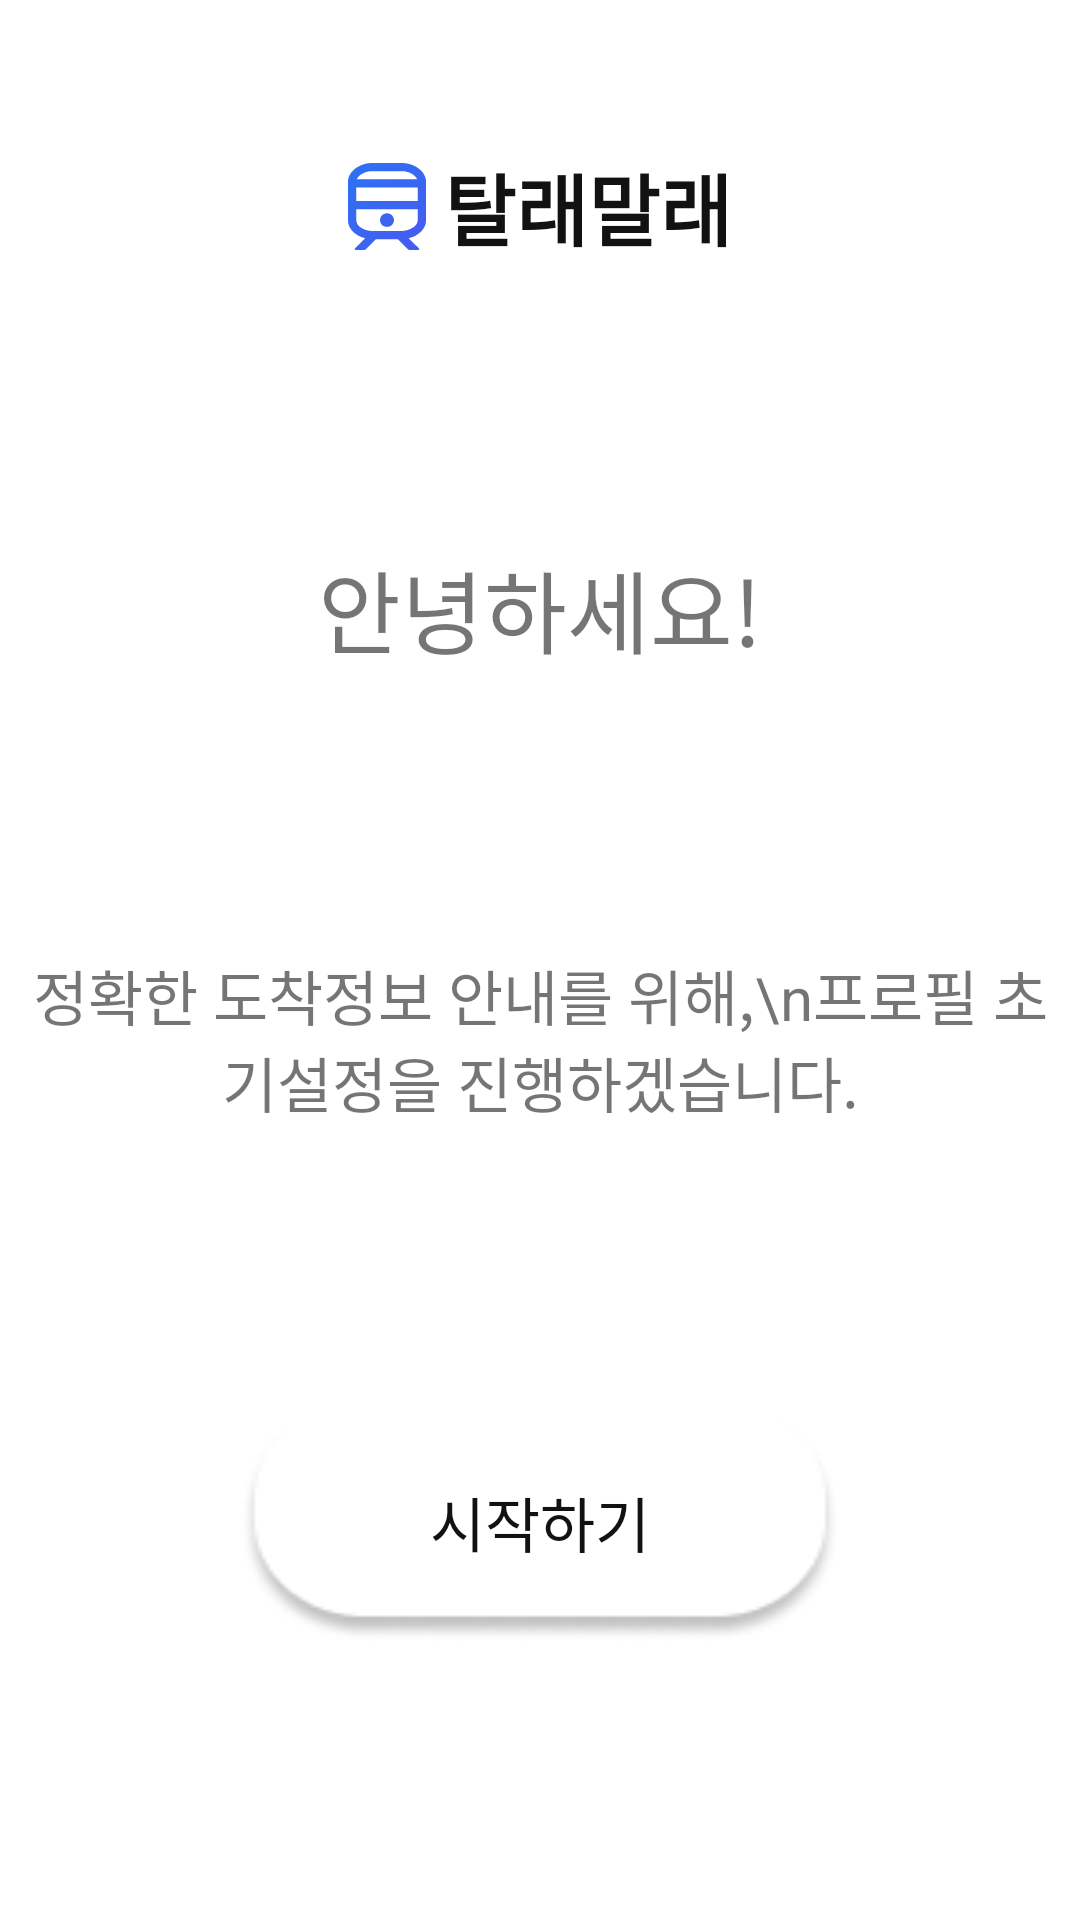

Produce the Android XML layout that renders to this screen, including the resource entries it uses.
<!-- AndroidManifest.xml: application theme Theme.RideOrNot -->
<!-- res/layout/fragment_sign_in_1.xml -->
<?xml version="1.0" encoding="utf-8"?>
<androidx.constraintlayout.widget.ConstraintLayout xmlns:android="http://schemas.android.com/apk/res/android"
    xmlns:app="http://schemas.android.com/apk/res-auto"
    xmlns:tools="http://schemas.android.com/tools"
    android:layout_width="match_parent"
    android:layout_height="match_parent">


    <LinearLayout
        android:id="@+id/ll_logo_rideornot"
        android:layout_width="wrap_content"
        android:layout_height="wrap_content"
        android:layout_gravity="center"
        android:layout_marginTop="50dp"
        android:orientation="horizontal"
        app:layout_constraintEnd_toEndOf="parent"
        app:layout_constraintStart_toStartOf="parent"
        app:layout_constraintTop_toTopOf="parent">

        <androidx.appcompat.widget.AppCompatImageView
            android:layout_width="wrap_content"
            android:layout_height="wrap_content"
            android:layout_gravity="center"
            android:layout_marginEnd="6dp"
            app:srcCompat="@drawable/ic_app_logo_no_background" />

        <androidx.appcompat.widget.AppCompatTextView
            android:layout_width="wrap_content"
            android:layout_height="wrap_content"
            android:text="@string/app_name_kr"
            android:textColor="@color/black"
            android:textSize="26sp"
            android:textStyle="bold" />
    </LinearLayout>

    <TextView
        android:id="@+id/tv_hi"
        android:layout_width="wrap_content"
        android:layout_height="wrap_content"
        android:text="안녕하세요!"
        android:textSize="30sp"
        app:layout_constraintBottom_toTopOf="@id/tv_explanation"
        app:layout_constraintEnd_toEndOf="parent"
        app:layout_constraintStart_toStartOf="parent"
        app:layout_constraintTop_toBottomOf="@id/ll_logo_rideornot" />

    <TextView
        android:id="@+id/tv_explanation"
        android:layout_width="350dp"
        android:layout_height="wrap_content"
        android:gravity="center"
        android:text="정확한 도착정보 안내를 위해,\n프로필 초기설정을 진행하겠습니다."
        android:textSize="20sp"
        app:layout_constraintBottom_toTopOf="@id/btn_start"
        app:layout_constraintEnd_toEndOf="parent"
        app:layout_constraintStart_toStartOf="parent"
        app:layout_constraintTop_toBottomOf="@id/tv_hi" />

    <androidx.appcompat.widget.AppCompatTextView
        android:id="@+id/btn_start"
        android:layout_width="200dp"
        android:layout_height="80dp"
        android:background="@drawable/rounded_rect_size156x67"
        android:gravity="center"
        android:text="시작하기"
        android:textColor="@color/black"
        android:textSize="20sp"
        app:layout_constraintBottom_toBottomOf="parent"
        app:layout_constraintEnd_toEndOf="parent"
        app:layout_constraintStart_toStartOf="parent"
        app:layout_constraintTop_toBottomOf="@id/tv_explanation" />

</androidx.constraintlayout.widget.ConstraintLayout>
<!-- resources referenced by this layout -->
<resources>
  <color name="black">#FF121212</color>
  <!-- drawable ic_app_logo_no_background (drawable) -->
  <vector xmlns:android="http://schemas.android.com/apk/res/android"
      xmlns:aapt="http://schemas.android.com/aapt"
      android:width="26dp"
      android:height="29dp"
      android:viewportWidth="26"
      android:viewportHeight="29">
    <path
        android:pathData="M15.321,19.031C15.321,17.785 14.277,16.766 13,16.766C11.665,16.766 10.679,17.785 10.679,19.031C10.679,20.334 11.665,21.297 13,21.297C14.277,21.297 15.321,20.334 15.321,19.031ZM26,6.23C26,2.605 21.879,0 17.933,0H8.009C4.121,0 0,2.605 0,6.23V19.201C0,21.977 2.496,24.299 5.746,25.092L2.321,28.434C2.089,28.66 2.263,29 2.554,29H5.339C5.571,29 5.746,28.943 5.862,28.83L9.344,25.375H16.598L20.08,28.83C20.196,28.943 20.371,29 20.603,29H23.388C23.679,29 23.853,28.66 23.621,28.434L20.196,25.092C23.446,24.299 26,21.977 26,19.201V6.23ZM2.786,12.688V8.156H23.214V12.688H2.786ZM2.902,5.438C3.54,3.965 5.746,2.719 8.009,2.719H17.933C20.254,2.719 22.46,3.965 23.04,5.438H2.902ZM23.214,19.201C23.214,21.24 20.138,22.656 17.933,22.656H8.009C5.746,22.656 2.786,21.24 2.786,19.201V15.406H23.214V19.201Z">
      <aapt:attr name="android:fillColor">
        <gradient 
            android:startX="0"
            android:startY="0"
            android:endX="25.397"
            android:endY="29.519"
            android:type="linear">
          <item android:offset="0" android:color="#FF2B73F3"/>
          <item android:offset="1" android:color="#FF4859F0"/>
        </gradient>
      </aapt:attr>
    </path>
  </vector>
  <!-- drawable rounded_rect_size156x67: png bitmap (drawable, 3649 bytes) -->
  <string name="app_name_kr">탈래말래</string>
  <style name="Theme.RideOrNot" parent="Theme.MaterialComponents.DayNight.NoActionBar">
          
          <item name="colorPrimary">@color/blue</item>
          <item name="colorPrimaryVariant">@color/purple_700</item>
          <item name="colorOnPrimary">@color/white</item>
          
          <item name="colorSecondary">@color/teal_200</item>
          <item name="colorSecondaryVariant">@color/teal_700</item>
          <item name="colorOnSecondary">@color/black</item>
          
          <item name="android:statusBarColor">@color/transparent</item>
          <item name="android:windowLightStatusBar">true</item>
          
          <item name="colorAccent">@color/blue</item>
      </style>
  <color name="blue">#2B73F3</color>
  <color name="purple_700">#FF3700B3</color>
  <color name="white">#FFFFFFFF</color>
  <color name="teal_200">#FF03DAC5</color>
  <color name="teal_700">#FF018786</color>
  <color name="transparent">#00FFFFFF</color>
</resources>
